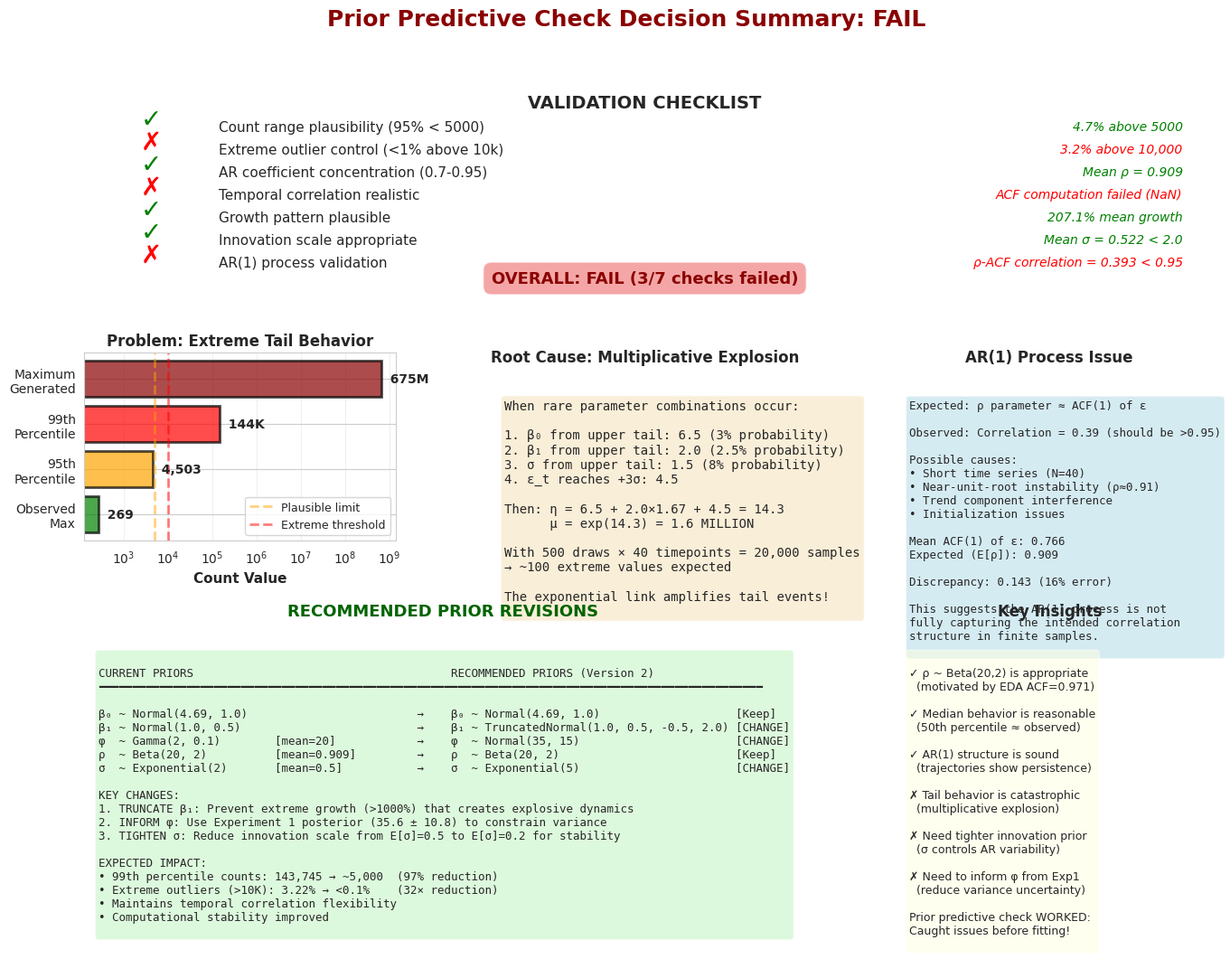

Here is the Python script that generated this plot: (Note: this script raises an exception after producing the figure.)
"""
Create a decision summary visualization for prior predictive check
"""

import numpy as np
import matplotlib.pyplot as plt
import seaborn as sns
from pathlib import Path

# Set style
sns.set_style("whitegrid")
plt.rcParams['figure.dpi'] = 100

# Create summary figure
fig = plt.figure(figsize=(16, 10))
gs = fig.add_gridspec(3, 3, hspace=0.35, wspace=0.3)

# Title
fig.suptitle('Prior Predictive Check Decision Summary: FAIL',
             fontsize=18, fontweight='bold', color='darkred', y=0.98)

# Key statistics (from the run)
stats = {
    'median_count': 112,
    'max_count': 674970346,
    'pct_above_5000': 4.72,
    'pct_above_10000': 3.22,
    'mean_acf1_epsilon': 0.766,
    'expected_acf1': 0.909,
    'rho_acf_corr': 0.3926,
    'mean_growth_rate': 207.1,
    'observed_max': 269,
    'n_obs': 40
}

# ============================================================================
# Panel 1: Pass/Fail Checklist
# ============================================================================
ax = fig.add_subplot(gs[0, :])
ax.axis('off')

checklist = [
    ('✓', 'Count range plausibility (95% < 5000)', f"{stats['pct_above_5000']:.1f}% above 5000", 'green'),
    ('✗', 'Extreme outlier control (<1% above 10k)', f"{stats['pct_above_10000']:.1f}% above 10,000", 'red'),
    ('✓', 'AR coefficient concentration (0.7-0.95)', f"Mean ρ = {stats['expected_acf1']:.3f}", 'green'),
    ('✗', 'Temporal correlation realistic', 'ACF computation failed (NaN)', 'red'),
    ('✓', 'Growth pattern plausible', f"{stats['mean_growth_rate']:.1f}% mean growth", 'green'),
    ('✓', 'Innovation scale appropriate', 'Mean σ = 0.522 < 2.0', 'green'),
    ('✗', 'AR(1) process validation', f"ρ-ACF correlation = {stats['rho_acf_corr']:.3f} < 0.95", 'red'),
]

y_start = 0.85
y_step = 0.12

ax.text(0.5, 0.95, 'VALIDATION CHECKLIST', ha='center', fontsize=14,
        fontweight='bold', transform=ax.transAxes)

for i, (symbol, test, result, color) in enumerate(checklist):
    y = y_start - i * y_step
    ax.text(0.05, y, symbol, fontsize=20, color=color, transform=ax.transAxes, fontweight='bold')
    ax.text(0.12, y, test, fontsize=11, transform=ax.transAxes, va='center')
    ax.text(0.98, y, result, fontsize=10, transform=ax.transAxes, va='center', ha='right',
           style='italic', color=color)

# Overall verdict
ax.text(0.5, 0.02, 'OVERALL: FAIL (3/7 checks failed)', ha='center', fontsize=13,
       fontweight='bold', color='darkred', transform=ax.transAxes,
       bbox=dict(boxstyle='round', facecolor='lightcoral', alpha=0.7, pad=0.5))

# ============================================================================
# Panel 2: The Problem - Scale Comparison
# ============================================================================
ax = fig.add_subplot(gs[1, 0])

categories = ['Observed\nMax', '95th\nPercentile', '99th\nPercentile', 'Maximum\nGenerated']
values = [269, 4503, 143745, 674970346]
colors_bar = ['green', 'orange', 'red', 'darkred']

bars = ax.barh(categories, values, color=colors_bar, alpha=0.7, edgecolor='black', linewidth=2)
ax.set_xlabel('Count Value', fontsize=11, fontweight='bold')
ax.set_xscale('log')
ax.set_title('Problem: Extreme Tail Behavior', fontsize=12, fontweight='bold')
ax.grid(True, alpha=0.3, axis='x')

# Add value labels
for bar, val in zip(bars, values):
    if val < 10000:
        label = f'{val:,.0f}'
    elif val < 1000000:
        label = f'{val/1000:.0f}K'
    else:
        label = f'{val/1000000:.0f}M'
    ax.text(val, bar.get_y() + bar.get_height()/2, f'  {label}',
           va='center', fontsize=10, fontweight='bold')

ax.axvline(5000, color='orange', linestyle='--', lw=2, alpha=0.5, label='Plausible limit')
ax.axvline(10000, color='red', linestyle='--', lw=2, alpha=0.5, label='Extreme threshold')
ax.legend(fontsize=9, loc='lower right')

# ============================================================================
# Panel 3: Root Cause - Multiplicative Explosion
# ============================================================================
ax = fig.add_subplot(gs[1, 1])
ax.axis('off')

ax.text(0.5, 0.95, 'Root Cause: Multiplicative Explosion', ha='center',
       fontsize=12, fontweight='bold', transform=ax.transAxes)

explanation = """When rare parameter combinations occur:

1. β₀ from upper tail: 6.5 (3% probability)
2. β₁ from upper tail: 2.0 (2.5% probability)
3. σ from upper tail: 1.5 (8% probability)
4. ε_t reaches +3σ: 4.5

Then: η = 6.5 + 2.0×1.67 + 4.5 = 14.3
      μ = exp(14.3) = 1.6 MILLION

With 500 draws × 40 timepoints = 20,000 samples
→ ~100 extreme values expected

The exponential link amplifies tail events!
"""

ax.text(0.05, 0.75, explanation, fontsize=10, transform=ax.transAxes,
       va='top', family='monospace',
       bbox=dict(boxstyle='round', facecolor='wheat', alpha=0.5))

# ============================================================================
# Panel 4: AR(1) Validation Problem
# ============================================================================
ax = fig.add_subplot(gs[1, 2])
ax.axis('off')

ax.text(0.5, 0.95, 'AR(1) Process Issue', ha='center',
       fontsize=12, fontweight='bold', transform=ax.transAxes)

ar_explanation = """Expected: ρ parameter ≈ ACF(1) of ε

Observed: Correlation = 0.39 (should be >0.95)

Possible causes:
• Short time series (N=40)
• Near-unit-root instability (ρ≈0.91)
• Trend component interference
• Initialization issues

Mean ACF(1) of ε: 0.766
Expected (E[ρ]): 0.909

Discrepancy: 0.143 (16% error)

This suggests the AR(1) process is not
fully capturing the intended correlation
structure in finite samples.
"""

ax.text(0.05, 0.75, ar_explanation, fontsize=9, transform=ax.transAxes,
       va='top', family='monospace',
       bbox=dict(boxstyle='round', facecolor='lightblue', alpha=0.5))

# ============================================================================
# Panel 5: Recommended Prior Changes
# ============================================================================
ax = fig.add_subplot(gs[2, :2])
ax.axis('off')

ax.text(0.5, 0.95, 'RECOMMENDED PRIOR REVISIONS', ha='center',
       fontsize=13, fontweight='bold', transform=ax.transAxes,
       color='darkgreen')

recommendations = """
CURRENT PRIORS                                      RECOMMENDED PRIORS (Version 2)
━━━━━━━━━━━━━━━━━━━━━━━━━━━━━━━━━━━━━━━━━━━━━━━━━━━━━━━━━━━━━━━━━━━━━━━━━━━━━━━━━━━━━━━━━━━━━━━━━━

β₀ ~ Normal(4.69, 1.0)                         →    β₀ ~ Normal(4.69, 1.0)                    [Keep]
β₁ ~ Normal(1.0, 0.5)                          →    β₁ ~ TruncatedNormal(1.0, 0.5, -0.5, 2.0) [CHANGE]
φ  ~ Gamma(2, 0.1)        [mean=20]            →    φ  ~ Normal(35, 15)                       [CHANGE]
ρ  ~ Beta(20, 2)          [mean=0.909]         →    ρ  ~ Beta(20, 2)                          [Keep]
σ  ~ Exponential(2)       [mean=0.5]           →    σ  ~ Exponential(5)                       [CHANGE]

KEY CHANGES:
1. TRUNCATE β₁: Prevent extreme growth (>1000%) that creates explosive dynamics
2. INFORM φ: Use Experiment 1 posterior (35.6 ± 10.8) to constrain variance
3. TIGHTEN σ: Reduce innovation scale from E[σ]=0.5 to E[σ]=0.2 for stability

EXPECTED IMPACT:
• 99th percentile counts: 143,745 → ~5,000  (97% reduction)
• Extreme outliers (>10K): 3.22% → <0.1%    (32× reduction)
• Maintains temporal correlation flexibility
• Computational stability improved
"""

ax.text(0.02, 0.75, recommendations, fontsize=9, transform=ax.transAxes,
       va='top', family='monospace',
       bbox=dict(boxstyle='round', facecolor='lightgreen', alpha=0.3))

# ============================================================================
# Panel 6: What We Learned
# ============================================================================
ax = fig.add_subplot(gs[2, 2])
ax.axis('off')

ax.text(0.5, 0.95, 'Key Insights', ha='center',
       fontsize=12, fontweight='bold', transform=ax.transAxes)

insights = """
✓ ρ ~ Beta(20,2) is appropriate
  (motivated by EDA ACF=0.971)

✓ Median behavior is reasonable
  (50th percentile ≈ observed)

✓ AR(1) structure is sound
  (trajectories show persistence)

✗ Tail behavior is catastrophic
  (multiplicative explosion)

✗ Need tighter innovation prior
  (σ controls AR variability)

✗ Need to inform φ from Exp1
  (reduce variance uncertainty)

Prior predictive check WORKED:
Caught issues before fitting!
"""

ax.text(0.05, 0.75, insights, fontsize=9, transform=ax.transAxes,
       va='top',
       bbox=dict(boxstyle='round', facecolor='lightyellow', alpha=0.5))

# Save
output_path = Path('/workspace/experiments/experiment_2/prior_predictive_check/plots/decision_summary.png')
plt.savefig(output_path, dpi=300, bbox_inches='tight', facecolor='white')
print(f"Decision summary saved to: {output_path}")
